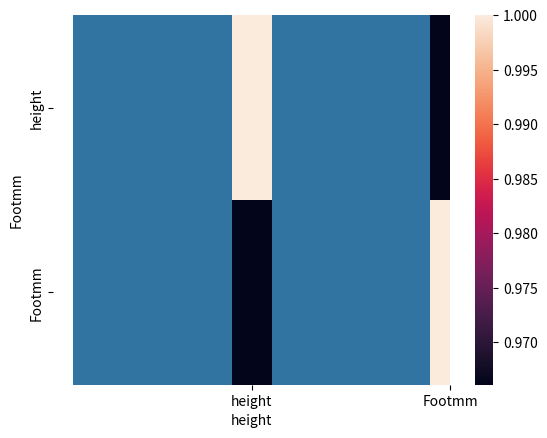

Generate this figure with matplotlib:
import pandas as pd
import matplotlib.pyplot as plt
import seaborn as sns

df = pd.DataFrame(
    [
    [100, 200],
    [120, 205],
    [130, 210],
    [140, 220],
    [150, 230],
    [160, 250],
    [170, 270],
    [180, 280],
    [190, 285],
    ],columns=['height', 'Footmm'])

print(df.head(10))
print(df.describe())
print(df.corr())
corr = df.corr()
sns.heatmap(data=corr)
plt.show()
#상관계수 파악 그래프
sns.barplot(x='height', y='Footmm', data=df)
plt.show()